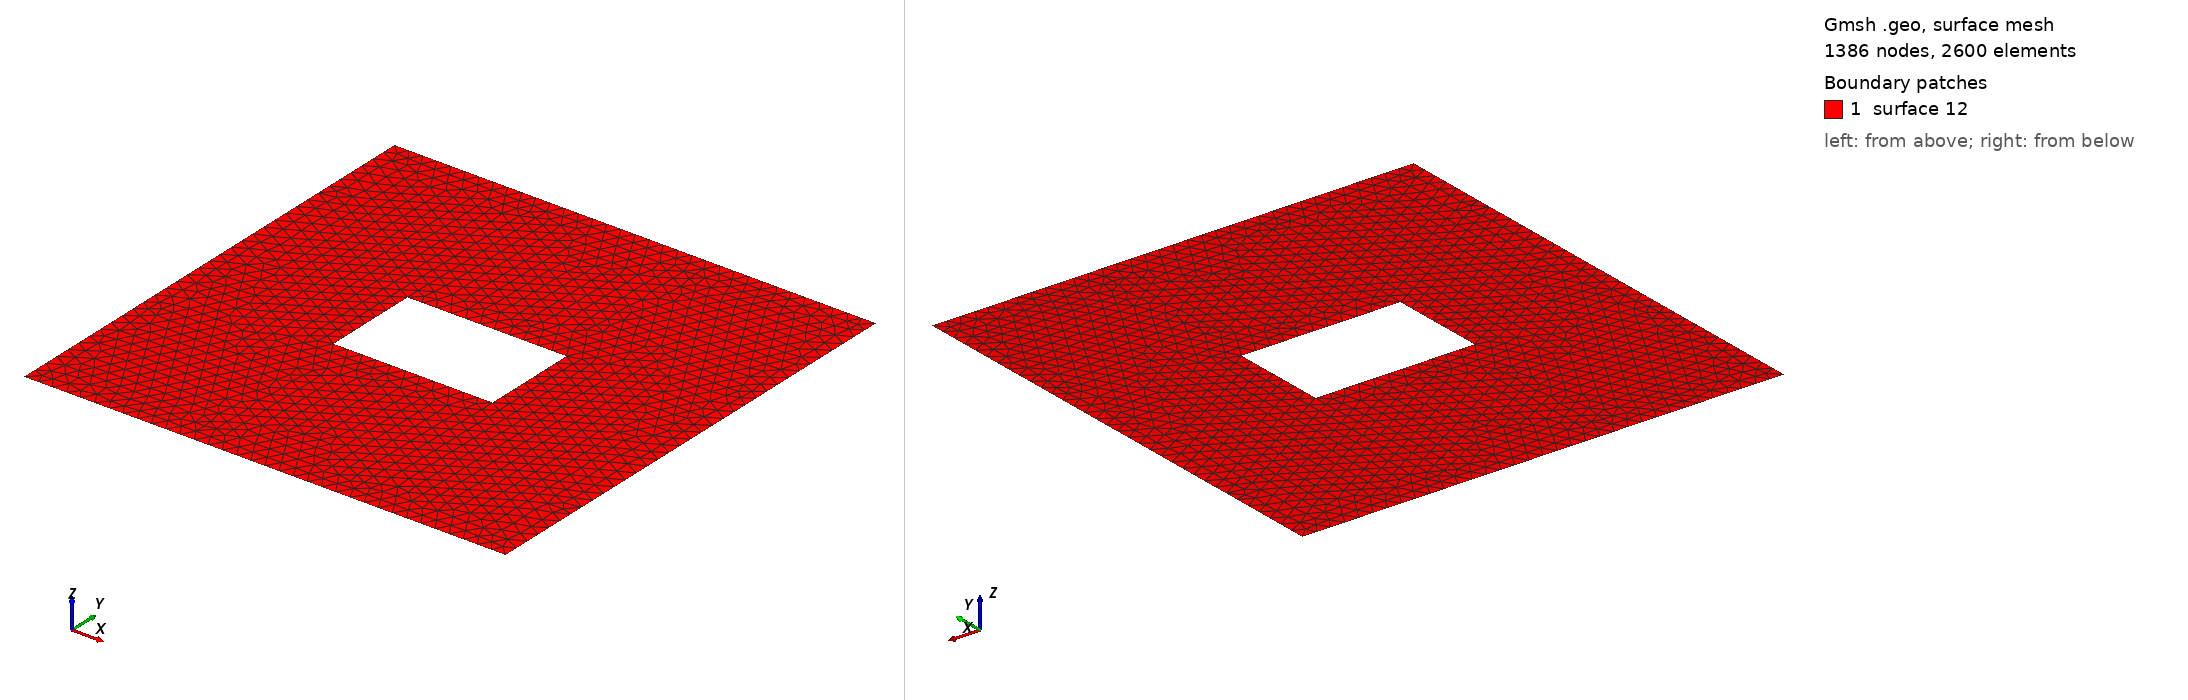

Gmsh geometry script, surface-meshed: 1386 nodes, 2600 surface elements. Boundary patches (legend numbers): 1 surface 12. Left view from above one corner, right view from below the opposite corner. The script declares no physical surfaces, so the legend lists its geometric surfaces. The drawing asked Gmsh for element sizes between 1% and 20% of the model's largest extent; the script's own settings can give other sizes.

=== floating_bar_mid.geo (drawn) ===
cl__1 = 0.03;
Point(1) = {0, 0, 0, cl__1};
Point(2) = {1, 0, 0, cl__1};
Point(3) = {1, 1, 0, cl__1};
Point(4) = {0, 1, 0, cl__1};
Point(5) = {0.335, 0.4, 0, cl__1};
Point(6) = {0.665, 0.4, 0, cl__1};
Point(7) = {0.665, 0.6, 0, cl__1};
Point(8) = {0.335, 0.6, 0, cl__1};
Line(1) = {4, 1};
Line(2) = {1, 2};
Line(3) = {2, 3};
Line(4) = {3, 4};
Line(5) = {8, 5};
Line(6) = {5, 6};
Line(7) = {6, 7};
Line(8) = {7, 8};
Line Loop(12) = {5, 6, 7, 8, -4, -3, -2, -1};
Plane Surface(12) = {12};
